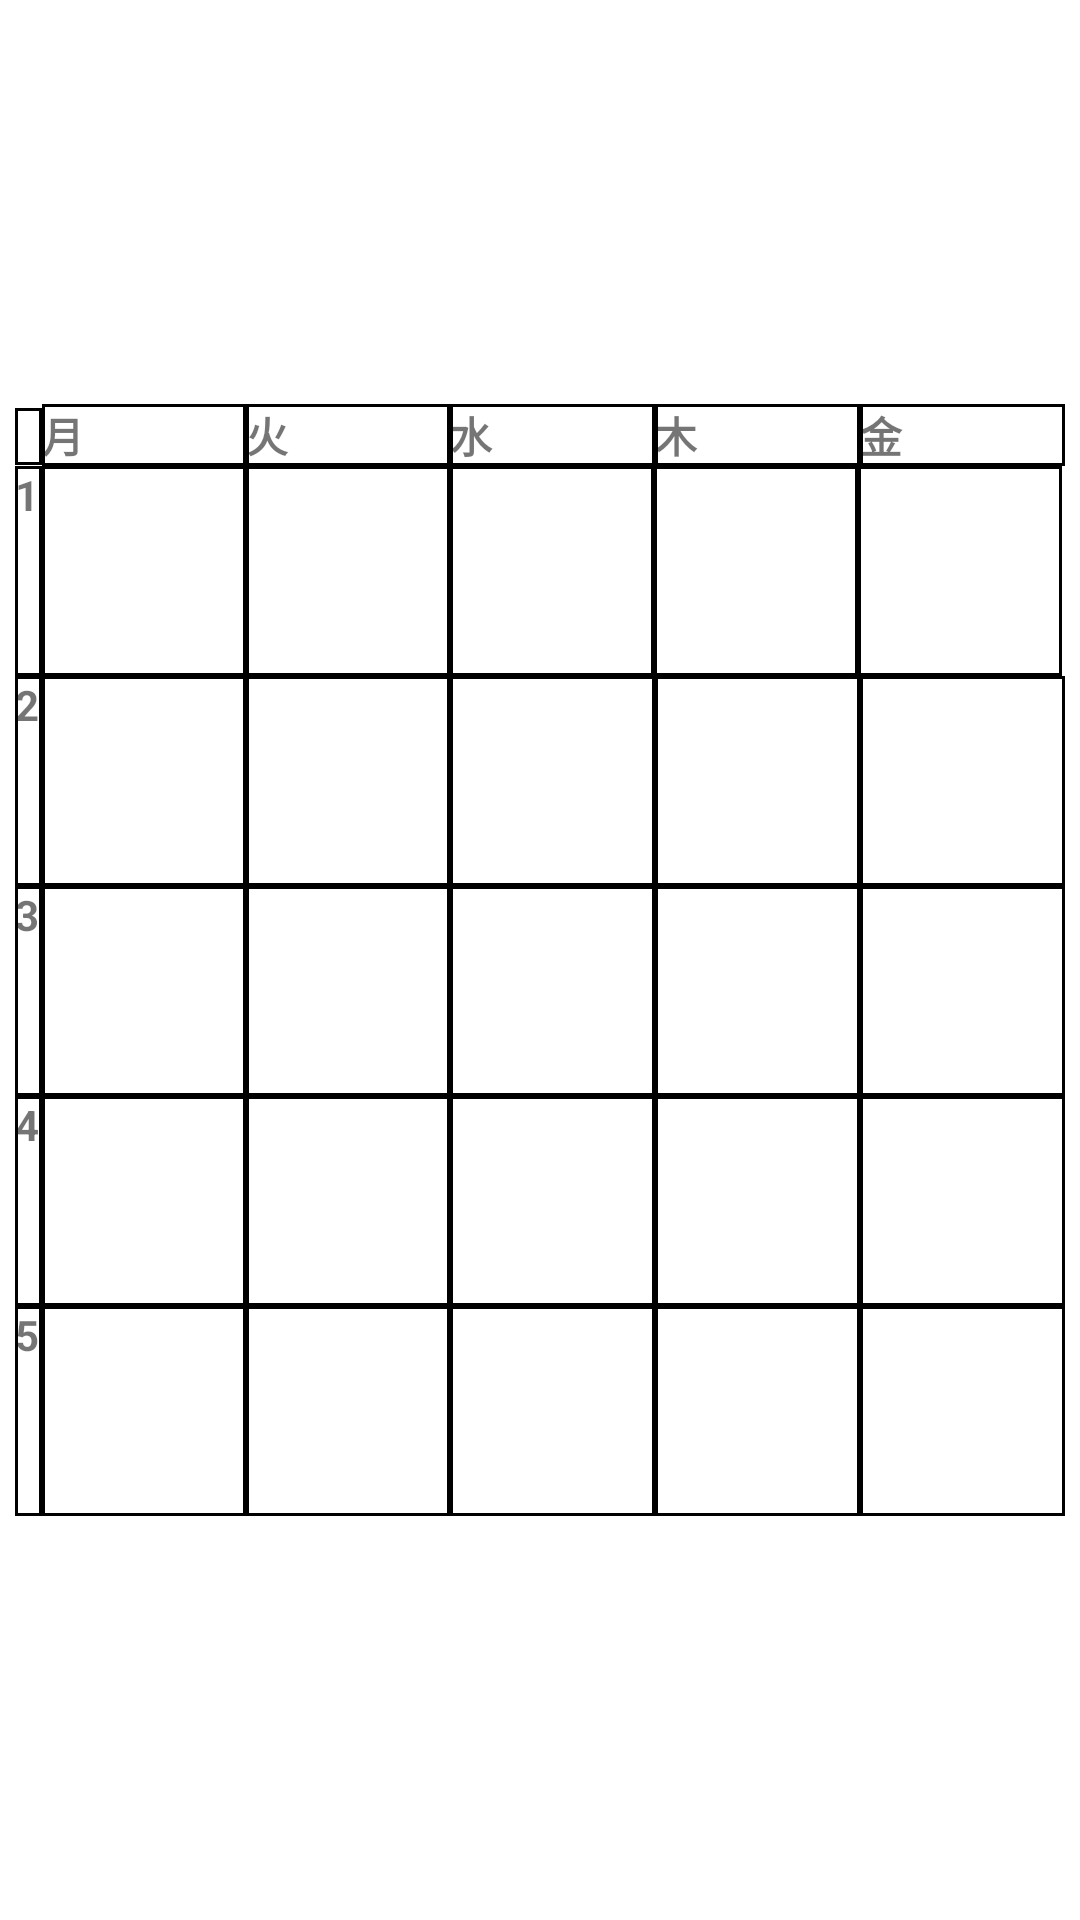

Here is an Android app screen rendered from its layout file. Give the layout XML and the strings, colors and styles it references.
<!-- AndroidManifest.xml: application theme Theme.ClassNavigator -->
<!-- res/layout/fragment_dashboard.xml -->
<?xml version="1.0" encoding="utf-8"?>
<androidx.constraintlayout.widget.ConstraintLayout
    xmlns:android="http://schemas.android.com/apk/res/android"
    xmlns:app="http://schemas.android.com/apk/res-auto"
    xmlns:tools="http://schemas.android.com/tools"
    android:layout_width="match_parent"
    android:layout_height="match_parent">

    <TableLayout
        android:id="@+id/tableLayout"
        android:layout_width="0dp"
        android:layout_height="wrap_content"
        android:layout_margin="5dp"
        android:stretchColumns="*"
        app:layout_constraintBottom_toBottomOf="parent"
        app:layout_constraintEnd_toEndOf="parent"
        app:layout_constraintStart_toStartOf="parent"
        app:layout_constraintTop_toTopOf="parent">

        
        <TableRow>

            <TextView
                android:layout_width="1dp"
                android:layout_height="wrap_content"
                android:layout_weight="1"
                android:background="@drawable/cell_border"
                android:text=""
                android:textStyle="bold" />

            <TextView
                android:layout_width="60dp"
                android:layout_height="wrap_content"
                android:layout_weight="1"
                android:background="@drawable/cell_border"
                android:text="@string/monday"
                android:textStyle="bold" />

            <TextView
                android:layout_width="60dp"
                android:layout_height="wrap_content"
                android:layout_weight="1"
                android:background="@drawable/cell_border"
                android:text="@string/tuesday"
                android:textStyle="bold" />

            <TextView
                android:layout_width="60dp"
                android:layout_height="wrap_content"
                android:layout_weight="1"
                android:background="@drawable/cell_border"
                android:text="@string/wednesday"
                android:textStyle="bold" />

            <TextView
                android:layout_width="60dp"
                android:layout_height="wrap_content"
                android:layout_weight="1"
                android:background="@drawable/cell_border"
                android:text="@string/thursday"
                android:textStyle="bold" />

            <TextView
                android:layout_width="60dp"
                android:layout_height="wrap_content"
                android:layout_weight="1"
                android:background="@drawable/cell_border"
                android:text="@string/friday"
                android:textStyle="bold" />
        </TableRow>

        
        <TableRow>

            <TextView
                android:layout_width="1dp"
                android:layout_height="70dp"
                android:background="@drawable/cell_border"
                android:text="@string/one"
                android:textStyle="bold" />

            <TextView
                android:id="@+id/Mon1"
                android:layout_width="60dp"
                android:layout_height="70dp"
                android:background="@drawable/cell_border"
                android:text="" />

            <TextView
                android:id="@+id/Tue1"
                android:layout_width="60dp"
                android:layout_height="70dp"
                android:background="@drawable/cell_border"
                android:text="" />

            <TextView
                android:id="@+id/Wed1"
                android:layout_width="60dp"
                android:layout_height="70dp"
                android:background="@drawable/cell_border"
                android:text="" />

            <TextView
                android:id="@+id/Thu1"
                android:layout_width="60dp"
                android:layout_height="70dp"
                android:background="@drawable/cell_border"
                android:text="" />

            <TextView
                android:id="@+id/Fri1"
                android:layout_width="60dp"
                android:layout_height="70dp"
                android:background="@drawable/cell_border"
                android:text="" />
        </TableRow>

        
        <TableRow>

            <TextView
                android:layout_width="1dp"
                android:layout_height="70dp"
                android:layout_weight="1"
                android:background="@drawable/cell_border"
                android:text="@string/two"
                android:textStyle="bold" />

            <TextView
                android:id="@+id/Mon2"
                android:layout_width="60dp"
                android:layout_height="70dp"
                android:layout_weight="1"
                android:background="@drawable/cell_border"
                android:text="" />

            <TextView
                android:id="@+id/Tue2"
                android:layout_width="60dp"
                android:layout_height="70dp"
                android:layout_weight="1"
                android:background="@drawable/cell_border"
                android:text="" />

            <TextView
                android:id="@+id/Wed2"
                android:layout_width="60dp"
                android:layout_height="70dp"
                android:layout_weight="1"
                android:background="@drawable/cell_border"
                android:text="" />

            <TextView
                android:id="@+id/Thu2"
                android:layout_width="60dp"
                android:layout_height="70dp"
                android:layout_weight="1"
                android:background="@drawable/cell_border"
                android:text="" />

            <TextView
                android:id="@+id/Fri2"
                android:layout_width="60dp"
                android:layout_height="70dp"
                android:layout_weight="1"
                android:background="@drawable/cell_border"
                android:text="" />
        </TableRow>

        
        <TableRow>

            <TextView
                android:layout_width="1dp"
                android:layout_height="70dp"
                android:layout_weight="1"
                android:background="@drawable/cell_border"
                android:text="@string/three"
                android:textStyle="bold" />

            <TextView
                android:id="@+id/Mon3"
                android:layout_width="60dp"
                android:layout_height="70dp"
                android:layout_weight="1"
                android:background="@drawable/cell_border"
                android:text="" />

            <TextView
                android:id="@+id/Tue3"
                android:layout_width="60dp"
                android:layout_height="70dp"
                android:layout_weight="1"
                android:background="@drawable/cell_border"
                android:text="" />

            <TextView
                android:id="@+id/Wed3"
                android:layout_width="60dp"
                android:layout_height="70dp"
                android:layout_weight="1"
                android:background="@drawable/cell_border"
                android:text="" />

            <TextView
                android:id="@+id/Thu3"
                android:layout_width="60dp"
                android:layout_height="70dp"
                android:layout_weight="1"
                android:background="@drawable/cell_border"
                android:text="" />

            <TextView
                android:id="@+id/Fri3"
                android:layout_width="60dp"
                android:layout_height="70dp"
                android:layout_weight="1"
                android:background="@drawable/cell_border"
                android:text="" />
        </TableRow>

        
        <TableRow>

            <TextView
                android:layout_width="1dp"
                android:layout_height="70dp"
                android:layout_weight="1"
                android:background="@drawable/cell_border"
                android:text="@string/four"
                android:textStyle="bold" />

            <TextView
                android:id="@+id/Mon4"
                android:layout_width="60dp"
                android:layout_height="70dp"
                android:layout_weight="1"
                android:background="@drawable/cell_border"
                android:text="" />

            <TextView
                android:id="@+id/Tue4"
                android:layout_width="60dp"
                android:layout_height="70dp"
                android:layout_weight="1"
                android:background="@drawable/cell_border"
                android:text="" />

            <TextView
                android:id="@+id/Wed4"
                android:layout_width="60dp"
                android:layout_height="70dp"
                android:layout_weight="1"
                android:background="@drawable/cell_border"
                android:text="" />

            <TextView
                android:id="@+id/Thu4"
                android:layout_width="60dp"
                android:layout_height="70dp"
                android:layout_weight="1"
                android:background="@drawable/cell_border"
                android:text="" />

            <TextView
                android:id="@+id/Fri4"
                android:layout_width="60dp"
                android:layout_height="70dp"
                android:layout_weight="1"
                android:background="@drawable/cell_border"
                android:text="" />
        </TableRow>

        
        <TableRow>

            <TextView
                android:layout_width="1dp"
                android:layout_height="70dp"
                android:layout_weight="1"
                android:background="@drawable/cell_border"
                android:text="@string/five"
                android:textStyle="bold" />

            <TextView
                android:id="@+id/Mon5"
                android:layout_width="60dp"
                android:layout_height="70dp"
                android:layout_weight="1"
                android:background="@drawable/cell_border"
                android:text="" />

            <TextView
                android:id="@+id/Tue5"
                android:layout_width="60dp"
                android:layout_height="70dp"
                android:layout_weight="1"
                android:background="@drawable/cell_border"
                android:text="" />

            <TextView
                android:id="@+id/Wed5"
                android:layout_width="60dp"
                android:layout_height="70dp"
                android:layout_weight="1"
                android:background="@drawable/cell_border"
                android:text="" />

            <TextView
                android:id="@+id/Thu5"
                android:layout_width="60dp"
                android:layout_height="70dp"
                android:layout_weight="1"
                android:background="@drawable/cell_border"
                android:text="" />

            <TextView
                android:id="@+id/Fri5"
                android:layout_width="60dp"
                android:layout_height="70dp"
                android:layout_weight="1"
                android:background="@drawable/cell_border"
                android:text="" />
        </TableRow>

    </TableLayout>

</androidx.constraintlayout.widget.ConstraintLayout>
<!-- resources referenced by this layout -->
<resources>
  <!-- drawable cell_border (drawable) -->
  <?xml version="1.0" encoding="utf-8"?>
  <shape xmlns:android="http://schemas.android.com/apk/res/android">
      <solid android:color="#FFFFFF" /> 
      <stroke android:color="#000000" android:width="1dp" /> 
  </shape>
  <string name="five">5</string>
  <string name="four">4</string>
  <string name="friday">金</string>
  <string name="monday">月</string>
  <string name="one">1</string>
  <string name="three">3</string>
  <string name="thursday">木</string>
  <string name="tuesday">火</string>
  <string name="two">2</string>
  <string name="wednesday">水</string>
  <style name="Theme.ClassNavigator" parent="Theme.MaterialComponents.DayNight.DarkActionBar">
          
          <item name="colorPrimary">@color/purple_500</item>
          <item name="colorPrimaryVariant">@color/purple_700</item>
          <item name="colorOnPrimary">@color/white</item>
          
          <item name="colorSecondary">@color/teal_200</item>
          <item name="colorSecondaryVariant">@color/teal_700</item>
          <item name="colorOnSecondary">@color/black</item>
          
          <item name="android:statusBarColor">?attr/colorPrimaryVariant</item>
          
      </style>
  <color name="purple_500">#FF6200EE</color>
  <color name="purple_700">#FF3700B3</color>
  <color name="white">#FFFFFFFF</color>
  <color name="teal_200">#FF03DAC5</color>
  <color name="teal_700">#FF018786</color>
  <color name="black">#FF000000</color>
</resources>
